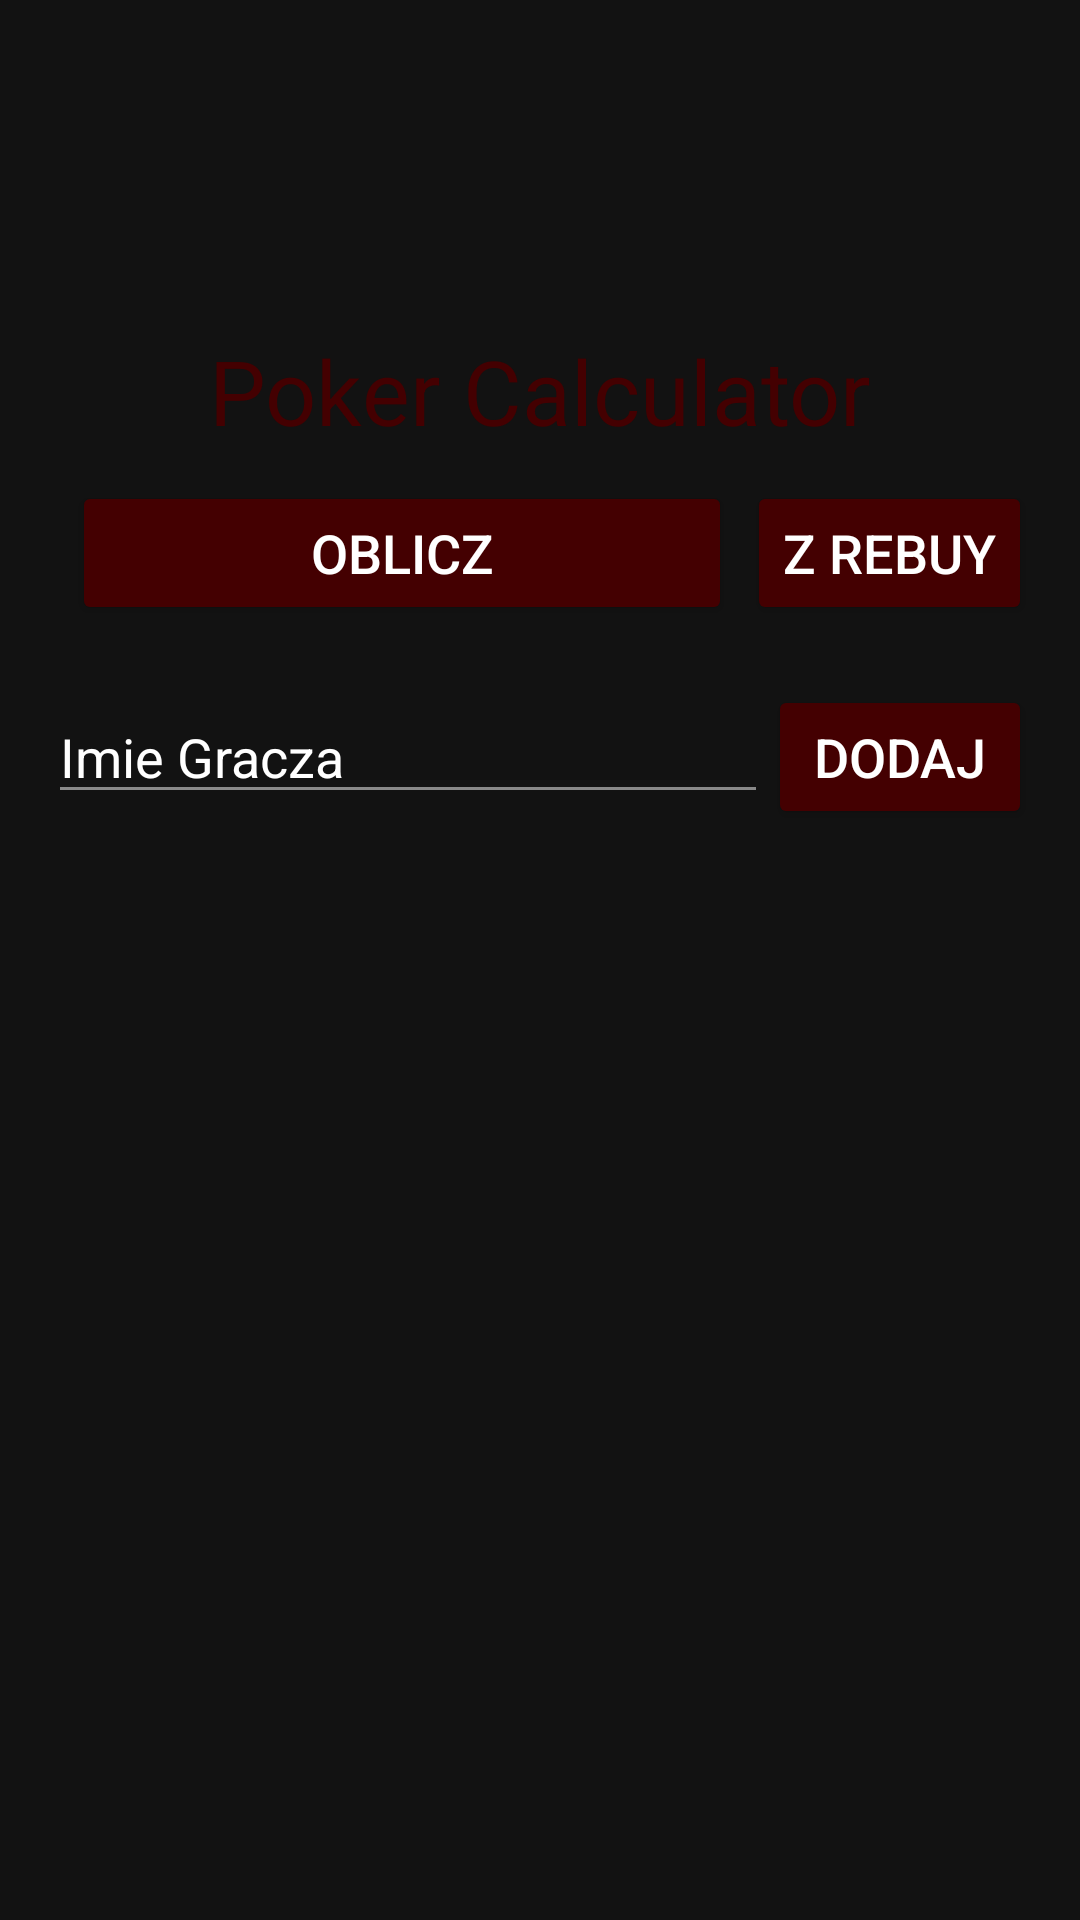

Produce the Android XML layout that renders to this screen, including the resource entries it uses.
<!-- AndroidManifest.xml: application theme Theme.PokerCalculator -->
<!-- res/layout/activity_main.xml -->
<?xml version="1.0" encoding="utf-8"?>
<RelativeLayout xmlns:android="http://schemas.android.com/apk/res/android"
    xmlns:tools="http://schemas.android.com/tools"
    android:layout_width="match_parent"
    android:layout_height="match_parent"
    android:background="@color/dark_background"
    android:paddingStart="16dp"
    android:paddingEnd="16dp"
    tools:context=".MainActivity">

    <ImageView
        android:id="@+id/imageViewLogo"
        android:layout_width="100dp"
        android:layout_height="100dp"
        android:layout_alignParentTop="true"
        android:layout_centerHorizontal="true"
        android:layout_marginStart="32dp"
        android:layout_marginTop="10dp"
        android:layout_marginEnd="32dp"
        android:contentDescription="Logo"
        android:src="@drawable/logo" />

    <TextView
        android:id="@+id/textViewTitle"
        android:layout_width="wrap_content"
        android:layout_height="wrap_content"
        android:text="Poker Calculator"
        android:textColor="@color/dark_red"
        android:textSize="30sp"
        android:layout_below="@id/imageViewLogo"
        android:layout_centerHorizontal="true"
        android:layout_marginTop="0dp" />

    <LinearLayout
        android:id="@+id/buttonsLayout"
        android:layout_width="match_parent"
        android:layout_height="wrap_content"
        android:orientation="horizontal"
        android:layout_below="@id/textViewTitle"
        android:layout_marginTop="10dp"
        android:layout_centerHorizontal="true">

        <Button
            android:id="@+id/buttonCalculate"
            android:layout_width="0dp"
            android:layout_weight="1"
            android:layout_height="wrap_content"
            android:text="Oblicz"
            android:textSize="18sp"
            android:backgroundTint="@color/dark_red"
            android:textColor="@android:color/white"
            android:layout_marginStart="8dp"
            android:layout_marginEnd="5dp"/>

        <Button
            android:id="@+id/buttonSwitch"
            android:layout_width="wrap_content"
            android:layout_height="wrap_content"
            android:backgroundTint="@color/dark_red"
            android:text="Z Rebuy"
            android:textColor="@android:color/white"
            android:textSize="18sp" />
    </LinearLayout>

    <ScrollView
        android:layout_width="match_parent"
        android:layout_height="match_parent"
        android:layout_below="@id/buttonsLayout"
        android:layout_marginTop="10dp"
        android:fillViewport="true">

        <RelativeLayout
            android:layout_width="match_parent"
            android:layout_height="wrap_content">

            <LinearLayout
                android:id="@+id/linearAddPlayer"
                android:layout_width="match_parent"
                android:layout_height="wrap_content"
                android:orientation="horizontal"
                android:padding="0dp"
                android:layout_marginTop="10dp">

                <EditText
                    android:id="@+id/editTextName"
                    android:layout_width="0dp"
                    android:layout_weight="1"
                    android:layout_height="wrap_content"
                    android:hint="Imie Gracza"
                    android:textColorHint="@android:color/white"
                    android:textColor="@android:color/white"
                    android:textSize="18sp"
                    android:backgroundTint="@color/transparent_white"/>

                <Button
                    android:id="@+id/buttonAdd"
                    android:layout_width="wrap_content"
                    android:layout_height="wrap_content"
                    android:text="Dodaj"
                    android:textSize="18sp"
                    android:backgroundTint="@color/dark_red"
                    android:textColor="@android:color/white"/>
            </LinearLayout>

            <androidx.recyclerview.widget.RecyclerView
                android:id="@+id/recyclerViewPlayers"
                android:layout_width="match_parent"
                android:layout_height="wrap_content"
                android:layout_below="@id/linearAddPlayer"
                android:layout_marginTop="10dp"
                android:layout_marginStart="10dp"
                android:layout_marginEnd="10dp"/>

            <TextView
                android:id="@+id/textViewResult"
                android:layout_width="wrap_content"
                android:layout_height="wrap_content"
                android:text=""
                android:textColor="@color/white"
                android:textSize="18sp"
                android:layout_below="@id/recyclerViewPlayers"
                android:layout_marginTop="10dp"
                android:layout_centerHorizontal="true"/>

        </RelativeLayout>
    </ScrollView>

</RelativeLayout>
<!-- resources referenced by this layout -->
<resources>
  <color name="dark_background">#121212</color>
  <color name="dark_red">#440001</color>
  <color name="transparent_white">#80FFFFFF</color>
  <color name="white">#FFFFFF</color>
  <style name="Theme.PokerCalculator" parent="Base.Theme.PokerCalculator" />
  <style name="Base.Theme.PokerCalculator" parent="Theme.Material3.DayNight.NoActionBar">
          
          
      </style>
</resources>
